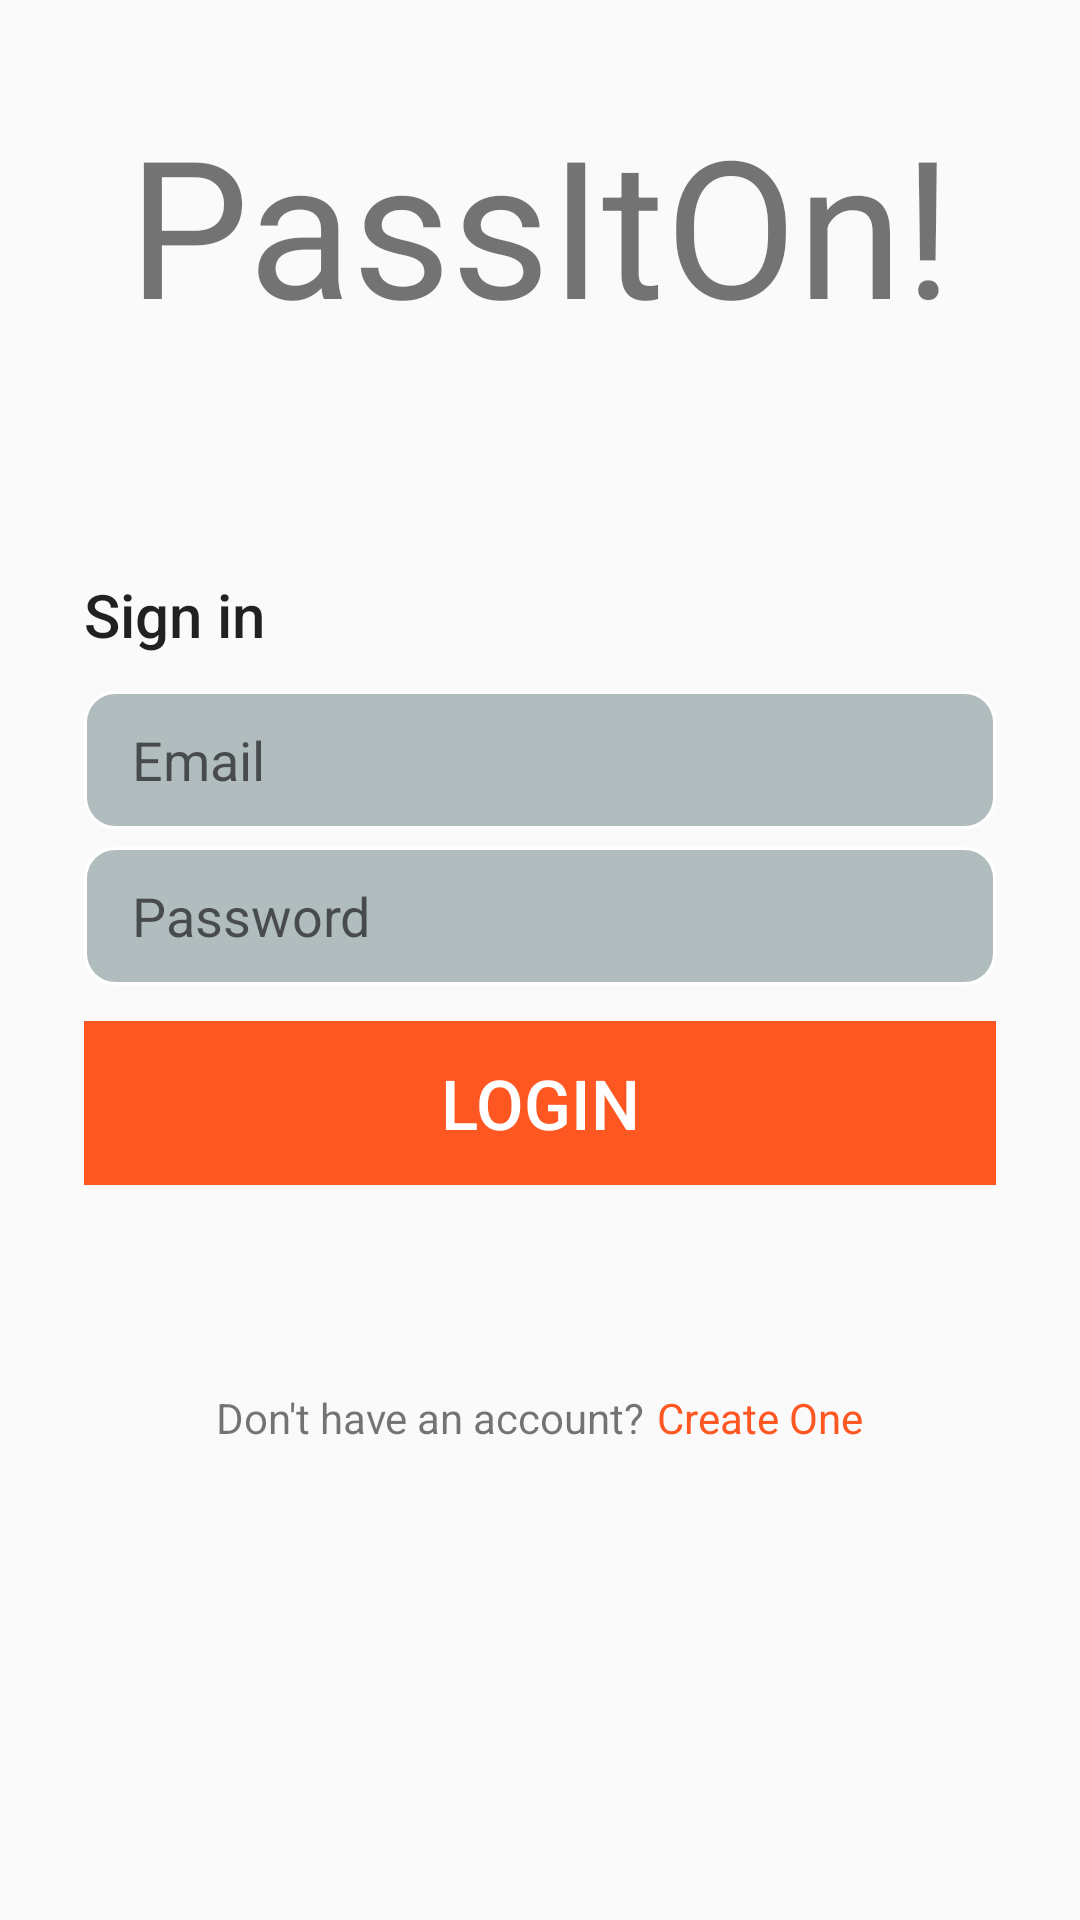

Write the Android layout XML for this screen, with the resource values it uses.
<!-- AndroidManifest.xml: activity theme AppTheme.FullScreenNoActionBar -->
<!-- res/layout/activity_login.xml -->
<?xml version="1.0" encoding="utf-8"?>
<RelativeLayout xmlns:android="http://schemas.android.com/apk/res/android"
    xmlns:tools="http://schemas.android.com/tools"
    android:layout_width="match_parent"
    android:layout_height="match_parent"
    android:paddingBottom="@dimen/activity_vertical_margin"
    android:paddingLeft="@dimen/activity_horizontal_margin"
    android:paddingRight="@dimen/activity_horizontal_margin"
    android:paddingTop="@dimen/activity_vertical_margin"
    tools:context="com.intelligorithm.passiton.LoginActivity">

    <TextView
        android:layout_width="match_parent"
        android:textSize="@dimen/login_title_size"
        fontPath="fonts/riffic-bold.ttf"
        android:text="@string/app_name"
        android:id="@+id/login_title"
        android:textAlignment="center"
        android:paddingBottom="38dp"
        android:paddingTop="16dp"
        android:layout_height="wrap_content" />


    <RelativeLayout
        android:layout_width="match_parent"
        android:id="@+id/login_activity_layout"
        android:layout_below="@id/login_title"
        android:layout_height="match_parent">
        <LinearLayout
            android:layout_width="match_parent"
            android:layout_below="@id/login_title"
            android:layout_marginTop="24dp"
            android:padding="12dp"
            android:id="@+id/signin_layout"
            android:orientation="vertical"
            android:background="@drawable/rounded_login_layout"
            android:layout_height="wrap_content">

            <TextView
                android:layout_width="wrap_content"
                android:text="@string/box_signin_title"
                android:paddingBottom="12dp"
                android:id="@+id/boxTitle"
                android:textAppearance="@style/TextAppearance.AppCompat.Title"
                android:layout_height="wrap_content" />

            <LinearLayout
                android:layout_width="match_parent"
                android:orientation="vertical"
                android:layout_height="wrap_content">

                <EditText
                    android:layout_width="wrap_content"
                    android:layout_height="46dp"
                    android:inputType="text"
                    android:ems="64"
                    android:paddingLeft="16dp"
                    android:paddingRight="16dp"
                    android:paddingBottom="8dp"
                    android:paddingTop="8dp"
                    android:id="@+id/username"
                    android:visibility="gone"
                    android:hint="Username"
                    android:layout_marginBottom="6dp"
                    android:background="@drawable/rounded_inputbox"
                    android:layout_weight="1" />


                <EditText
                    android:layout_width="wrap_content"
                    android:layout_height="46dp"
                    android:inputType="textEmailAddress"
                    android:ems="64"
                    android:paddingLeft="16dp"
                    android:paddingRight="16dp"
                    android:paddingBottom="8dp"
                    android:paddingTop="8dp"
                    android:id="@+id/email"

                    android:hint="Email"
                    android:layout_marginBottom="6dp"
                    android:background="@drawable/rounded_inputbox"
                    android:layout_weight="1" />

                <EditText
                    android:layout_width="wrap_content"
                    android:layout_height="46dp"
                    android:inputType="textEmailAddress"
                    android:ems="64"
                    android:hint="Password"
                    android:paddingLeft="16dp"
                    android:paddingRight="16dp"
                    android:paddingBottom="8dp"
                    android:paddingTop="8dp"
                    android:id="@+id/password"

                    android:background="@drawable/rounded_inputbox"
                    android:layout_weight="1" />


                <RelativeLayout
                    android:layout_width="match_parent"

                    android:layout_marginTop="12dp"
                    android:layout_height="wrap_content">
                    <Button
                        android:layout_width="match_parent"
                        android:id="@+id/login_signup_button"
                        android:text="LogIn"
                        android:background="@color/colorAccent"
                        android:textColor="@android:color/white"
                        android:padding="12dp"
                        android:textSize="23sp"
                        android:textAppearance="@style/TextAppearance.AppCompat.Button"
                        android:layout_height="wrap_content" />
                </RelativeLayout>

            </LinearLayout>

        </LinearLayout>
        <LinearLayout
            android:layout_width="match_parent"
            android:layout_marginTop="56dp"
            android:gravity="center"
            android:layout_below="@id/signin_layout"
            android:layout_height="wrap_content">
            <TextView
                android:layout_width="wrap_content"
                android:id="@+id/account_text"
                android:text="@string/no_account_text"
                android:layout_height="wrap_content" />

            <TextView
                android:layout_width="wrap_content"
                android:text="@string/create_one_text"
                android:background="@drawable/hyperlink_underline"
                android:layout_marginLeft="4dp"
                android:id="@+id/toggleViewLoginSignup"
                android:textColor="@color/colorAccent"
                android:layout_height="wrap_content" />

        </LinearLayout>
    </RelativeLayout>


    <RelativeLayout
        android:id="@+id/loadingLayout"
        android:layout_width="match_parent"
        android:visibility="gone"
        android:layout_height="match_parent"
        android:gravity="center">

        <LinearLayout
            android:orientation="vertical"
            android:layout_width="match_parent"
            android:layout_height="match_parent"
            android:gravity="center"
            android:layout_alignParentTop="true"
            android:layout_alignParentLeft="true"
            android:layout_alignParentStart="true">

            <ProgressBar
                android:layout_width="wrap_content"
                android:layout_gravity="center"

                android:layout_height="wrap_content"
                android:indeterminate="true" />


        </LinearLayout>
    </RelativeLayout>

</RelativeLayout>
<!-- resources referenced by this layout -->
<resources>
  <color name="colorAccent">#FF5722 </color>
  <dimen name="activity_horizontal_margin">16dp</dimen>
  <dimen name="activity_vertical_margin">16dp</dimen>
  <dimen name="login_title_size">64sp</dimen>
  <!-- drawable rounded_inputbox (drawable) -->
  <?xml version="1.0" encoding="utf-8"?>
  <shape xmlns:android="http://schemas.android.com/apk/res/android"
      android:shape="rectangle" >
  
      <solid android:color="#B1BCBE" />
  
      <corners android:radius="10dip" />
  
      <stroke
          android:width="1dp"
          android:color="@android:color/white" />
  
  </shape>
  <string name="app_name">PassItOn!</string>
  <string name="box_signin_title">Sign in</string>
  <string name="create_one_text">Create One</string>
  <string name="no_account_text">Don\'t have an account?</string>
  <style name="AppTheme.FullScreenNoActionBar">
          <item name="android:windowFullscreen">true</item>
          <item name="windowActionBar">false</item>
          <item name="windowNoTitle">true</item>
      </style>
</resources>
